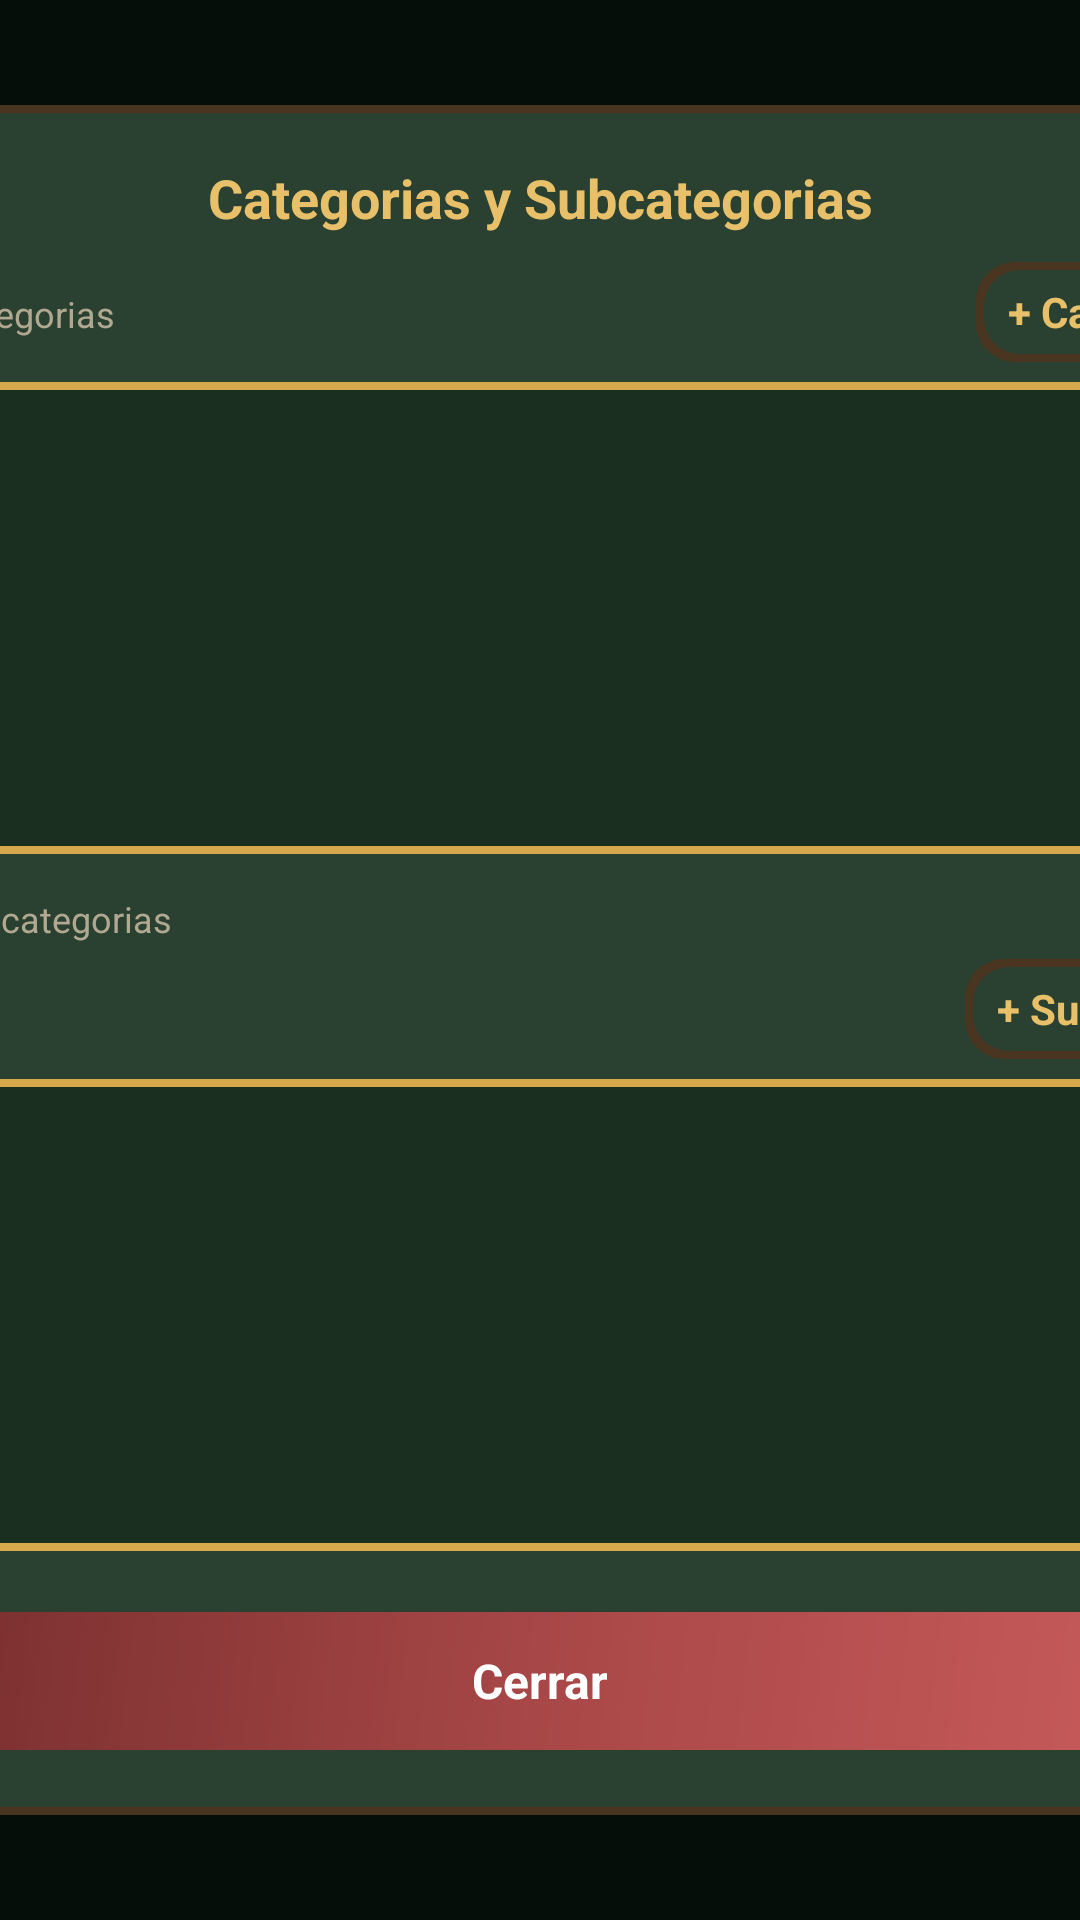

Produce the Android XML layout that renders to this screen, including the resource entries it uses.
<!-- AndroidManifest.xml: application theme Theme.DulcesNC -->
<!-- res/layout/dialog_categorias.xml -->
<?xml version="1.0" encoding="utf-8"?>
<FrameLayout xmlns:android="http://schemas.android.com/apk/res/android"
    android:layout_width="match_parent"
    android:layout_height="match_parent"
    android:background="#CC060d09">

    <LinearLayout
        android:layout_width="440dp"
        android:layout_height="wrap_content"
        android:layout_gravity="center"
        android:orientation="vertical"
        android:background="@drawable/zelda_panel"
        android:padding="@dimen/space_xl">

        <TextView
            android:layout_width="match_parent"
            android:layout_height="wrap_content"
            android:text="Categorias y Subcategorias"
            android:textColor="@color/gold_light"
            android:textSize="@dimen/text_xl"
            android:textStyle="bold"
            android:gravity="center"
            android:layout_marginBottom="@dimen/space_sm" />

        <LinearLayout
            android:layout_width="match_parent"
            android:layout_height="wrap_content"
            android:orientation="horizontal">

            <TextView
                android:layout_width="0dp"
                android:layout_height="wrap_content"
                android:layout_weight="1"
                android:text="Categorias"
                android:textColor="@color/text_secondary"
                android:textSize="@dimen/text_sm" />

            <TextView
                android:id="@+id/btnNuevaCategoria"
                android:layout_width="wrap_content"
                android:layout_height="@dimen/touch_target_small"
                android:background="@drawable/zelda_selector"
                android:gravity="center"
                android:paddingHorizontal="@dimen/space_md"
                android:text="+ Cat"
                android:textColor="@color/gold_light"
                android:textStyle="bold" />
        </LinearLayout>

        <androidx.recyclerview.widget.RecyclerView
            android:id="@+id/rvCategorias"
            android:layout_width="match_parent"
            android:layout_height="160dp"
            android:layout_marginTop="@dimen/space_xs"
            android:background="@drawable/zelda_panel_active"
            android:padding="@dimen/space_xs" />

        <TextView
            android:id="@+id/tvSubTitle"
            android:layout_width="match_parent"
            android:layout_height="wrap_content"
            android:layout_marginTop="@dimen/space_md"
            android:text="Subcategorias"
            android:textColor="@color/text_secondary"
            android:textSize="@dimen/text_sm" />

        <LinearLayout
            android:layout_width="match_parent"
            android:layout_height="wrap_content"
            android:orientation="horizontal"
            android:layout_marginTop="@dimen/space_xs">

            <TextView
                android:layout_width="0dp"
                android:layout_height="wrap_content"
                android:layout_weight="1" />

            <TextView
                android:id="@+id/btnNuevaSubcategoria"
                android:layout_width="wrap_content"
                android:layout_height="@dimen/touch_target_small"
                android:background="@drawable/zelda_selector"
                android:gravity="center"
                android:paddingHorizontal="@dimen/space_md"
                android:text="+ Sub"
                android:textColor="@color/gold_light"
                android:textStyle="bold" />
        </LinearLayout>

        <androidx.recyclerview.widget.RecyclerView
            android:id="@+id/rvSubcategorias"
            android:layout_width="match_parent"
            android:layout_height="160dp"
            android:layout_marginTop="@dimen/space_xs"
            android:background="@drawable/zelda_panel_active"
            android:padding="@dimen/space_xs" />

        <TextView
            android:id="@+id/btnCerrar"
            android:layout_width="match_parent"
            android:layout_height="@dimen/touch_target_large"
            android:layout_marginTop="@dimen/space_lg"
            android:background="@drawable/zelda_btn_cancel"
            android:gravity="center"
            android:text="Cerrar"
            android:textColor="@color/white"
            android:textSize="@dimen/text_lg"
            android:textStyle="bold" />
    </LinearLayout>
</FrameLayout>
<!-- resources referenced by this layout -->
<resources>
  <color name="gold_light">#e8c06a</color>
  <color name="text_secondary">#b0a890</color>
  <color name="white">#FFFFFF</color>
  <dimen name="space_lg">16dp</dimen>
  <dimen name="space_md">12dp</dimen>
  <dimen name="space_sm">8dp</dimen>
  <dimen name="space_xl">20dp</dimen>
  <dimen name="space_xs">4dp</dimen>
  <dimen name="text_lg">16sp</dimen>
  <dimen name="text_sm">12sp</dimen>
  <dimen name="text_xl">18sp</dimen>
  <dimen name="touch_target_large">52dp</dimen>
  <dimen name="touch_target_small">36dp</dimen>
  <!-- drawable zelda_btn_cancel (drawable) -->
  <?xml version="1.0" encoding="utf-8"?>
  <layer-list xmlns:android="http://schemas.android.com/apk/res/android">
      <item
          android:bottom="3dp"
          android:left="2dp"
          android:right="3dp"
          android:top="3dp">
          <shape android:shape="rectangle">
              <gradient
                  android:angle="135"
                  android:startColor="#c75a5a"
                  android:centerColor="#a84747"
                  android:endColor="#7a2f2f" />
              <corners android:radius="14dp" />
          </shape>
      </item>
  </layer-list>
  <!-- drawable zelda_selector (drawable) -->
  <?xml version="1.0" encoding="utf-8"?>
  <selector xmlns:android="http://schemas.android.com/apk/res/android">
      <item android:state_pressed="true" android:drawable="@drawable/zelda_panel_pressed" />
      <item android:drawable="@drawable/zelda_panel" />
  </selector>
  <style name="Theme.DulcesNC" parent="Theme.MaterialComponents.Light.NoActionBar">
          <item name="colorPrimary">@color/primary</item>
          <item name="colorPrimaryVariant">@color/primary_dark</item>
          <item name="colorOnPrimary">@color/text_on_primary</item>
          <item name="colorSecondary">@color/primary_light</item>
          <item name="colorOnSecondary">@color/text_on_primary</item>
          <item name="android:windowBackground">@color/bg_main</item>
          <item name="android:statusBarColor">@color/bg_main</item>
          <item name="android:navigationBarColor">@color/bg_main</item>
          <item name="android:windowLightStatusBar">true</item>
      </style>
  <color name="shadow_dark">#060d09</color>
  <color name="zelda_wood">#4a3520</color>
  <color name="zelda_panel_bg">#2a4030</color>
  <color name="gold">#d4a84b</color>
  <color name="zelda_panel_bg_active">#1a2f20</color>
  <!-- drawable zelda_panel_pressed (drawable) -->
  <?xml version="1.0" encoding="utf-8"?>
  <layer-list xmlns:android="http://schemas.android.com/apk/res/android">
      <item
          android:bottom="2dp"
          android:left="2dp"
          android:right="3dp"
          android:top="3dp">
          <shape android:shape="rectangle">
              <solid android:color="@color/shadow_dark" />
              <corners android:radius="14dp" />
          </shape>
      </item>
      <item
          android:bottom="2dp"
          android:left="2dp"
          android:right="2dp"
          android:top="2dp">
          <shape android:shape="rectangle">
              <solid android:color="@color/gold" />
              <corners android:radius="12dp" />
          </shape>
      </item>
      <item
          android:bottom="4dp"
          android:left="4dp"
          android:right="4dp"
          android:top="4dp">
          <shape android:shape="rectangle">
              <solid android:color="@color/zelda_panel_bg_active" />
              <corners android:radius="10dp" />
          </shape>
      </item>
  </layer-list>
  <color name="primary">#217438</color>
  <color name="primary_dark">#1A5A2B</color>
  <color name="text_on_primary">#FFFFFF</color>
  <color name="primary_light">#2E8B4E</color>
  <color name="bg_main">#0a1510</color>
</resources>
